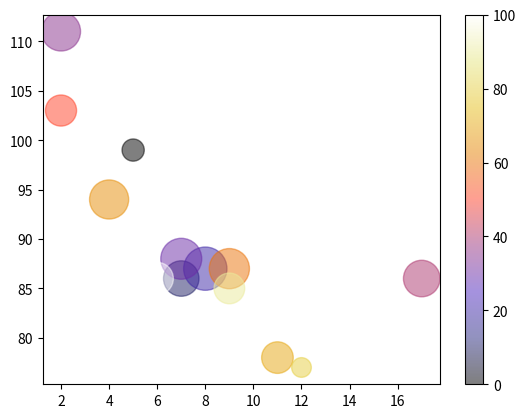

Here is the Python script that generated this plot:
import matplotlib.pyplot as plt
import numpy as np

x=np.array([5,7,8,7,2,17,2,9,4,11,12,9,6])
y=np.array([99,86,87,88,111,86,103,87,94,78,77,85,86])
colors=np.array([0,10,20,30,35,40,50,60,65,70,80,90,100])
sizes=np.array([256,652,972,870,792,693,502,837,793,518,201,490,542])
plt.scatter(x,y,c=colors,cmap="CMRmap",s=sizes,alpha=0.5)
plt.colorbar()

"""x=np.array([2,2,8,1,15,8,12,9,7,3,11,4,7,14,12])
y=np.array([100,105,84,105,90,99,90,95,94,100,79,112,91,80,85])
plt.scatter(x,y)"""
plt.show()
